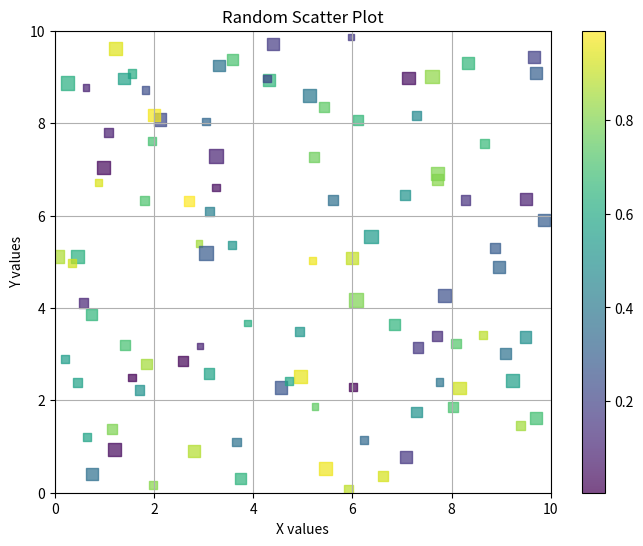

Source code (Python):
import matplotlib.pyplot as plt
import numpy as np

np.random.seed(42)
x = np.random.uniform(0, 10, 100)
y = np.random.uniform(0, 10, 100)
colors = np.random.rand(100)
sizes = np.random.randint(20, 100, 100)

plt.figure(figsize=(8, 6))
plt.scatter(x, y, c=colors, s=sizes, marker='s', alpha=0.7, cmap='viridis')
plt.colorbar()

plt.title('Random Scatter Plot')
plt.xlabel('X values')
plt.ylabel('Y values')
plt.grid(True)

plt.xlim(0, 10)
plt.ylim(0, 10)

plt.show()